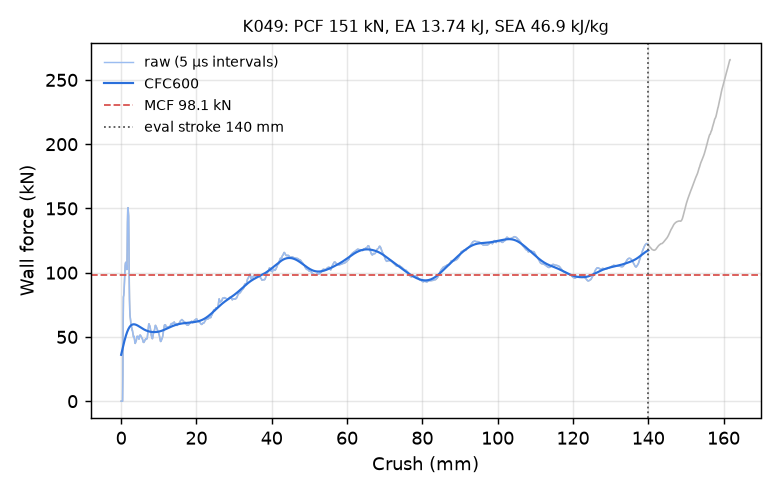

Values plotted in this chart, from the file beside it:
time_ms, crush_mm, force_kN, force_CFC600_kN
0.000000000000000000e+00, -0.000000000000000000e+00, 0.000000000000000000e+00, 3.608746415096258886e+01
5.024531390517950058e-03, 7.677484303712844849e-02, 0.000000000000000000e+00, 3.707507885073787435e+01
1.004906278103590012e-02, 1.535496860742568970e-01, 0.000000000000000000e+00, 3.806044049142349195e+01
1.507359463721513748e-02, 2.303245216608047485e-01, 0.000000000000000000e+00, 3.904186557259305346e+01
2.009812556207180023e-02, 3.070993721485137939e-01, 0.000000000000000000e+00, 4.001758090374153909e+01
2.512265741825103760e-02, 3.838742077350616455e-01, 0.000000000000000000e+00, 4.098572129351011029e+01
3.014718927443027496e-02, 4.606490433216094971e-01, 2.091716376733331373e+01, 4.194433033336279948e+01
3.517171740531921387e-02, 5.374234318733215332e-01, 6.175163848149065160e+01, 4.289137645639239338e+01
4.000227525830268860e-02, 6.112310886383056641e-01, 8.111886164129619203e+01, 4.382479607657064236e+01
4.502415284514427185e-02, 6.879583001136779785e-01, 8.224379332946497811e+01, 4.474255134600703343e+01
5.004512518644332886e-02, 7.646680474281311035e-01, 8.524908267285222507e+01, 4.564267331752887458e+01
5.506592988967895508e-02, 8.413712978363037109e-01, 9.051320230114983190e+01, 4.652328074917286926e+01
6.008700281381607056e-02, 9.180746078491210938e-01, 9.681368464444705069e+01, 4.738258818579906517e+01
6.510841101408004761e-02, 9.947787523269653320e-01, 1.021147068624395757e+02, 4.821891496709630331e+01
7.013021409511566162e-02, 1.071484208106994629e+00, 1.054712416648702344e+02, 4.903069593405994198e+01
7.515226304531097412e-02, 1.148188591003417969e+00, 1.073800635750917678e+02, 4.981649089066696945e+01
8.017408102750778198e-02, 1.224884748458862305e+00, 1.080517782814012548e+02, 5.057499093348545927e+01
8.500256389379501343e-02, 1.298623442649841309e+00, 1.074531125306696566e+02, 5.130502135417564347e+01
9.002390503883361816e-02, 1.375302672386169434e+00, 1.060288968225370638e+02, 5.200554150348664706e+01
9.504519402980804443e-02, 1.451976299285888672e+00, 1.042734364549515362e+02, 5.267564212224523601e+01
1.000668853521347046e-01, 1.528651475906372070e+00, 1.024667120841807986e+02, 5.331454087878645964e+01
1.050884351134300232e-01, 1.605319619178771973e+00, 1.165678956976773861e+02, 5.392157932456557745e+01
1.101090162992477417e-01, 1.681968092918395996e+00, 1.389228265852000277e+02, 5.449623014909308694e+01
1.151268780231475830e-01, 1.758568644523620605e+00, 1.493454713440330295e+02, 5.503812159452526487e+01
1.201400831341743469e-01, 1.835091233253479004e+00, 1.505701522649861772e+02, 5.554707022051886867e+01
1.251504272222518921e-01, 1.911563396453857422e+00, 1.468521526558059236e+02, 5.602310425980534347e+01
1.301610916852951050e-01, 1.988034009933471680e+00, 1.440873227485902532e+02, 5.646647033658015857e+01
1.351741701364517212e-01, 2.064534664154052734e+00, 1.248087542344499354e+02, 5.687762684684606995e+01
1.401889175176620483e-01, 2.141055107116699219e+00, 9.574824704141775555e+01, 5.725722282104032956e+01
1.450102329254150391e-01, 2.214619874954223633e+00, 7.987736328220437088e+01, 5.760605828163503617e+01
1.500231027603149414e-01, 2.291104078292846680e+00, 7.115782969068689567e+01, 5.792503526552904702e+01
1.550335139036178589e-01, 2.367547035217285156e+00, 6.640075286800274057e+01, 5.821511717648944995e+01
1.600410789251327515e-01, 2.443944215774536133e+00, 6.473117929600132925e+01, 5.847730364711001272e+01
1.650464236736297607e-01, 2.520303964614868164e+00, 6.263764891954325265e+01, 5.871261688317663641e+01
1.700469851493835449e-01, 2.596588373184204102e+00, 5.964745903160260099e+01, 5.892209380828933263e+01
1.750439852476119995e-01, 2.672815561294555664e+00, 5.836039448926737805e+01, 5.910678002237012407e+01
1.800398081541061401e-01, 2.749022245407104492e+00, 5.803976448334078242e+01, 5.926772437937284366e+01
1.850353032350540161e-01, 2.825221538543701172e+00, 5.701966363370674884e+01, 5.940597500417028698e+01
1.900218725204467773e-01, 2.901281833648681641e+00, 5.536090697145927919e+01, 5.952257658464597512e+01
1.950021535158157349e-01, 2.977243900299072266e+00, 5.529455396881792950e+01, 5.961856777763313175e+01
2.001695483922958374e-01, 3.056057214736938477e+00, 5.381340688064904043e+01, 5.969497856151552639e+01
2.051410228013992310e-01, 3.131880044937133789e+00, 5.202667580617661258e+01, 5.975282768683547374e+01
2.101109772920608521e-01, 3.207677364349365234e+00, 5.117259889995632705e+01, 5.979311972419482402e+01
2.150807231664657593e-01, 3.283469200134277344e+00, 4.999993279326962892e+01, 5.981684178942169439e+01
2.200497686862945557e-01, 3.359247922897338867e+00, 5.059195310834655857e+01, 5.982496081815484956e+01
2.250192910432815552e-01, 3.435032129287719727e+00, 5.031644134924351164e+01, 5.981842201432773720e+01
2.301820665597915649e-01, 3.513760566711425781e+00, 4.884192765857465446e+01, 5.979814815692682117e+01
2.351533621549606323e-01, 3.589567184448242188e+00, 4.728336744820443016e+01, 5.976503844862151027e+01
2.401262372732162476e-01, 3.665395498275756836e+00, 4.524494048532214663e+01, 5.971996596579406003e+01
2.451011389493942261e-01, 3.741252899169921875e+00, 4.496877592794643874e+01, 5.966377420723754454e+01
2.500766217708587646e-01, 3.817117214202880859e+00, 4.560105020470428627e+01, 5.959727419294342354e+01
2.550522089004516602e-01, 3.892981052398681641e+00, 4.614265126385586058e+01, 5.952124337327566650e+01
2.600257098674774170e-01, 3.968811035156250000e+00, 4.678297354173869849e+01, 5.943642629399476363e+01
2.651884853839874268e-01, 4.047524452209472656e+00, 4.746742552170669427e+01, 5.934353606309120011e+01
2.701605260372161865e-01, 4.123328208923339844e+00, 4.878740713633364123e+01, 5.924325612559530896e+01
2.750631868839263916e-01, 4.198071479797363281e+00, 5.033699911178974418e+01, 5.913624254950185843e+01
2.800553441047668457e-01, 4.274177074432373047e+00, 5.050619779453869285e+01, 5.902312686328369296e+01
2.850941717624664307e-01, 4.350991725921630859e+00, 5.041188543762220320e+01, 5.890451864106245239e+01
2.900620698928833008e-01, 4.426723003387451172e+00, 5.035875964324688425e+01, 5.878100696197802222e+01
2.951066792011260986e-01, 4.503621578216552734e+00, 5.013006201405008255e+01, 5.865316086860349998e+01
... 2,198 more rows
